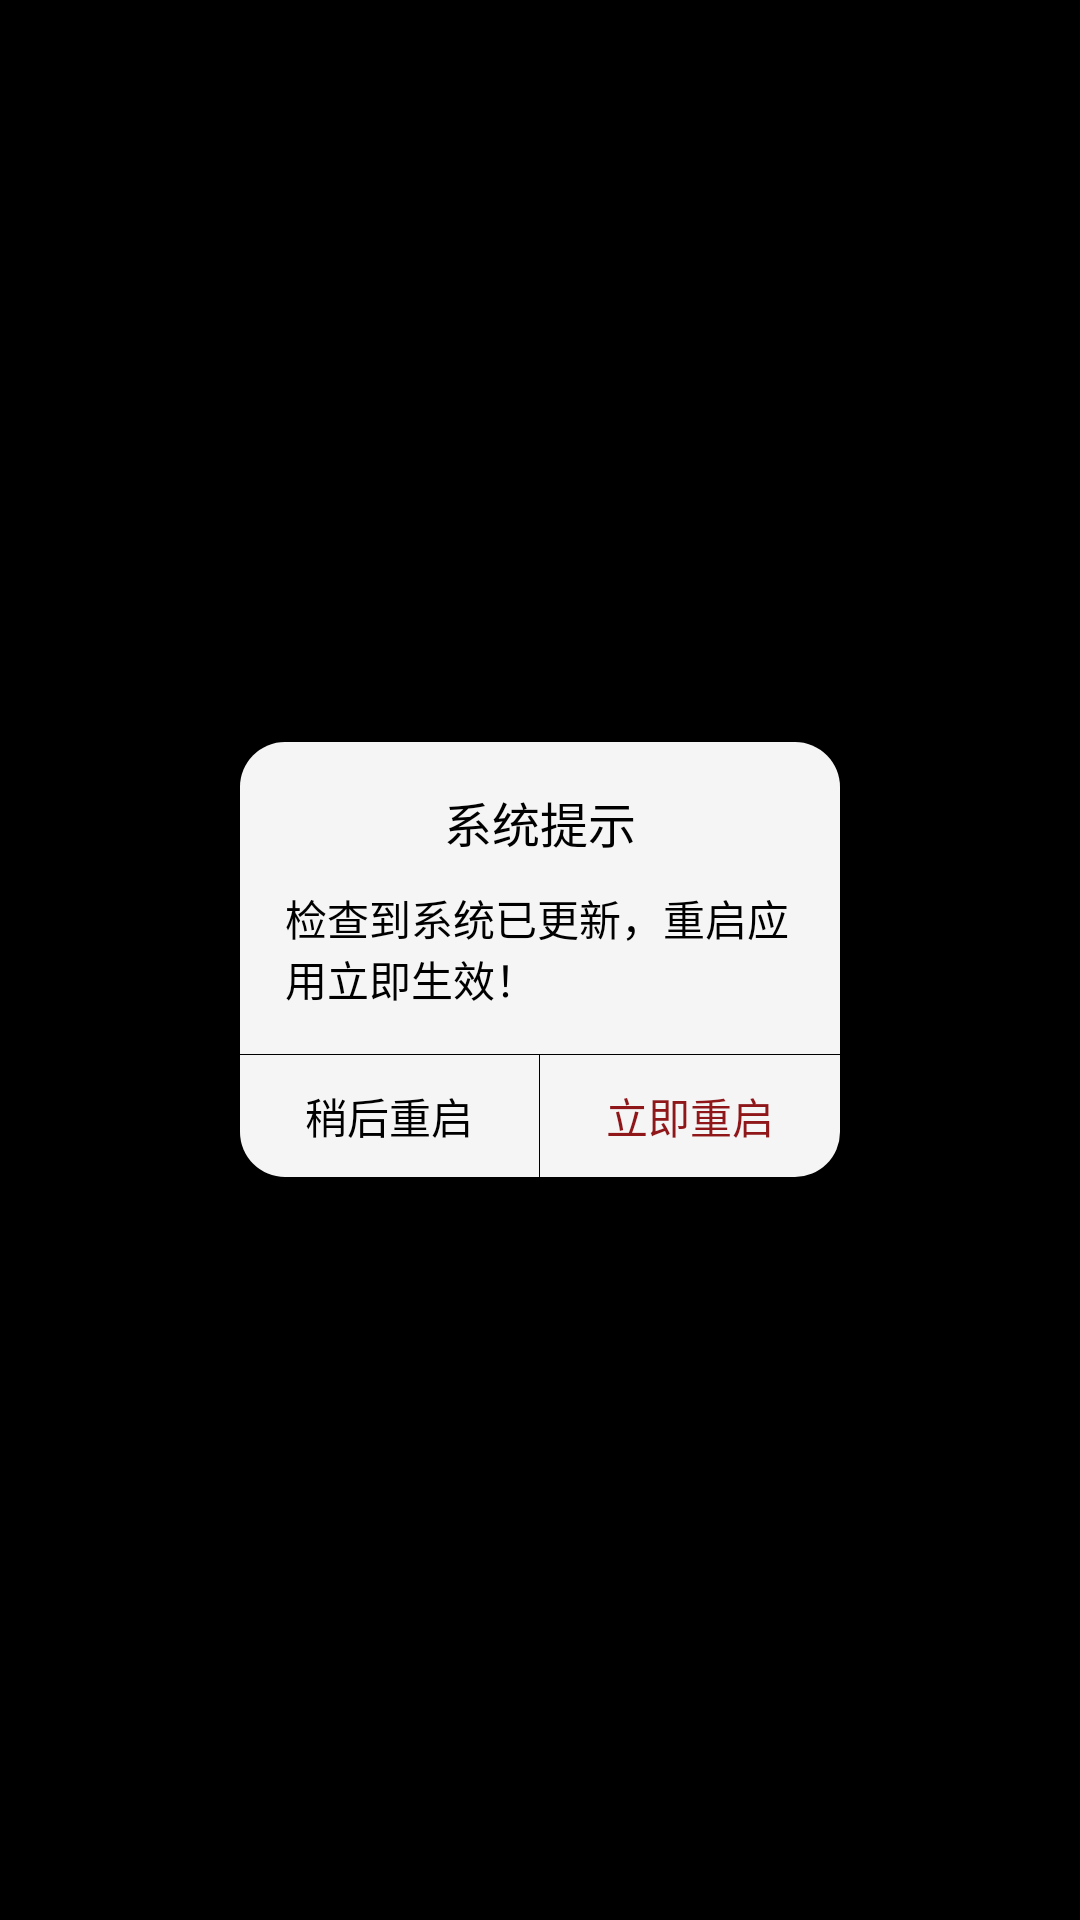

Layout XML and referenced resources for this Android screen:
<!-- AndroidManifest.xml: application theme AppTheme -->
<!-- res/layout/dialog_tinker.xml -->
<?xml version="1.0" encoding="utf-8"?>
<LinearLayout xmlns:android="http://schemas.android.com/apk/res/android"
    android:layout_width="match_parent"
    android:layout_height="match_parent"
    android:background="#000"
    android:gravity="center"
    android:orientation="vertical" >

    <LinearLayout
        android:id="@+id/dialog_layout"
        android:layout_width="200dp"
        android:layout_height="wrap_content"
        android:background="@drawable/dialog_round"
        android:orientation="vertical" >

        <LinearLayout
            android:layout_width="match_parent"
            android:layout_height="wrap_content"
            android:gravity="center"
            android:orientation="vertical"
            android:paddingBottom="15dp"
            android:paddingLeft="15dp"
            android:paddingRight="15dp"
            android:paddingTop="15dp" >

            <TextView
                android:layout_width="wrap_content"
                android:layout_height="wrap_content"
                android:text="@string/sys"
                android:textColor="#000"
                android:textSize="16sp" />

            <TextView
                android:id="@+id/dialog_body_tv"
                android:layout_width="wrap_content"
                android:layout_height="wrap_content"
                android:layout_marginTop="10dp"
                android:text="@string/tinker_content"
                android:textSize="14sp"
                android:textColor="#000" />
        </LinearLayout>

        <View
            android:layout_width="match_parent"
            android:layout_height="0.01dp"
            android:background="#000" />

        <LinearLayout
            android:layout_width="match_parent"
            android:layout_height="wrap_content"
            android:orientation="horizontal" >

            <TextView
                android:id="@+id/dialog_yiban_tv"
                android:layout_width="0dp"
                android:layout_height="wrap_content"
                android:layout_weight="1"
                android:gravity="center"
                android:padding="10dp"
                android:text="@string/reload1"
                android:textColor="#000" />

            <View
                android:layout_width="0.01dp"
                android:layout_height="match_parent"
                android:background="#000" />

            <TextView
                 android:id="@+id/dialog_chiyu_tv"
                android:layout_width="0dp"
                android:layout_height="wrap_content"
                android:layout_weight="1"
                android:gravity="center"
                android:padding="10dp"
                android:text="@string/reload2"
                android:textColor="@color/colorAccent" />
        </LinearLayout>
    </LinearLayout>

</LinearLayout>
<!-- resources referenced by this layout -->
<resources>
  <color name="colorAccent">#8f171a</color>
  <!-- drawable dialog_round (drawable) -->
  <?xml version="1.0" encoding="utf-8"?>
  <shape xmlns:android="http://schemas.android.com/apk/res/android"
      android:shape="rectangle" >
  
      <solid android:color="@color/dialog_bg" />
  
      <corners android:radius="15dp" />
  
  </shape>
  <string name="reload1">稍后重启</string>
  <string name="reload2">立即重启</string>
  <string name="sys">系统提示</string>
  <string name="tinker_content">检查到系统已更新，重启应用立即生效！</string>
  <style name="AppTheme" parent="Theme.AppCompat.Light.NoActionBar">
          
          <item name="colorPrimary">@color/colorPrimary</item>
          <item name="colorPrimaryDark">@color/colorPrimaryDark</item>
          <item name="colorAccent">@color/colorAccent</item>
      </style>
  <color name="dialog_bg">#f5f5f5</color>
  <color name="colorPrimary">#A5A5A5</color>
  <color name="colorPrimaryDark">#A5A5A5</color>
</resources>
